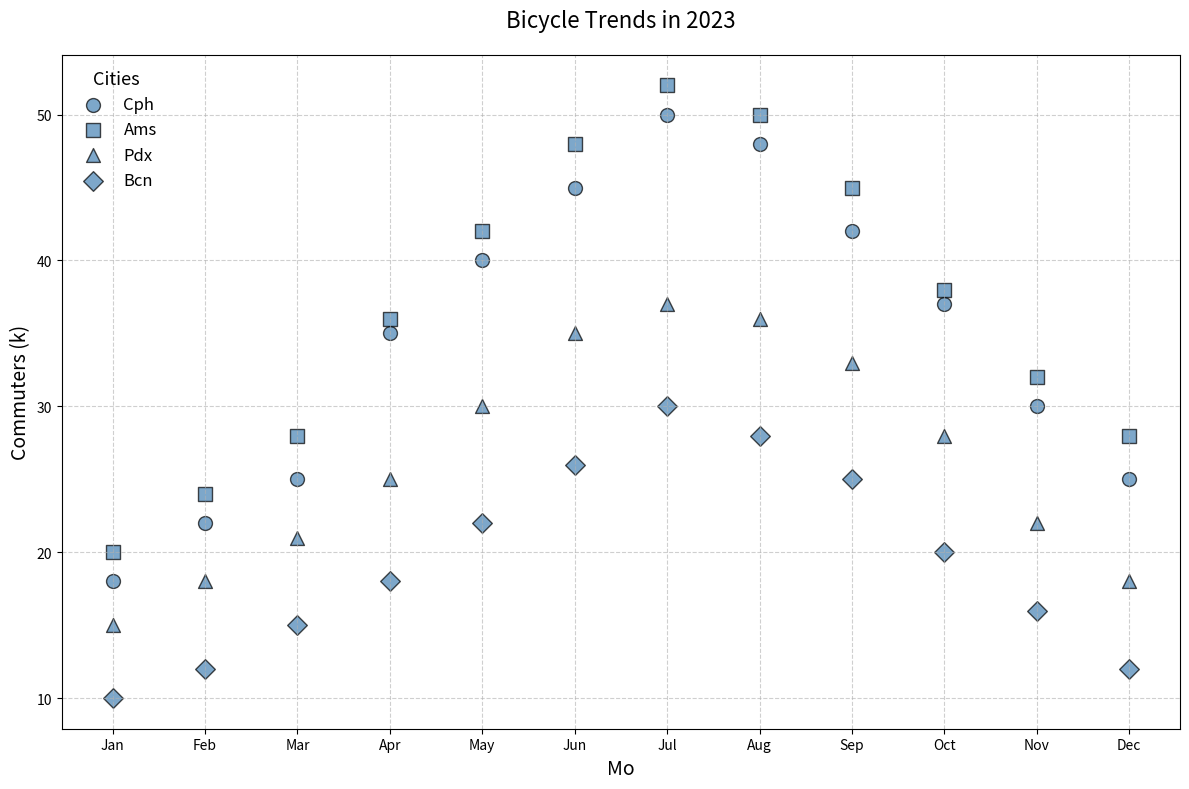

Python code for this plot:
import matplotlib.pyplot as plt
import numpy as np

months = np.array(['Jan', 'Feb', 'Mar', 'Apr', 'May', 'Jun', 
                   'Jul', 'Aug', 'Sep', 'Oct', 'Nov', 'Dec'])

copenhagen_commuters = np.array([18, 22, 25, 35, 40, 45, 50, 48, 42, 37, 30, 25])
amsterdam_commuters = np.array([20, 24, 28, 36, 42, 48, 52, 50, 45, 38, 32, 28])
portland_commuters = np.array([15, 18, 21, 25, 30, 35, 37, 36, 33, 28, 22, 18])
barcelona_commuters = np.array([10, 12, 15, 18, 22, 26, 30, 28, 25, 20, 16, 12])

fig, ax = plt.subplots(figsize=(12, 8))

ax.scatter(months, copenhagen_commuters, label='Cph', color='steelblue', marker='o', s=100, alpha=0.7, edgecolors='k')
ax.scatter(months, amsterdam_commuters, label='Ams', color='steelblue', marker='s', s=100, alpha=0.7, edgecolors='k')
ax.scatter(months, portland_commuters, label='Pdx', color='steelblue', marker='^', s=100, alpha=0.7, edgecolors='k')
ax.scatter(months, barcelona_commuters, label='Bcn', color='steelblue', marker='D', s=100, alpha=0.7, edgecolors='k')

ax.set_title('Bicycle Trends in 2023', fontsize=16, pad=20)
ax.set_xlabel('Mo', fontsize=14)
ax.set_ylabel('Commuters (k)', fontsize=14)
ax.grid(True, linestyle='--', alpha=0.6)

ax.legend(title='Cities', fontsize=12, loc='upper left', title_fontsize='13', frameon=False)

plt.tight_layout()
plt.show()
